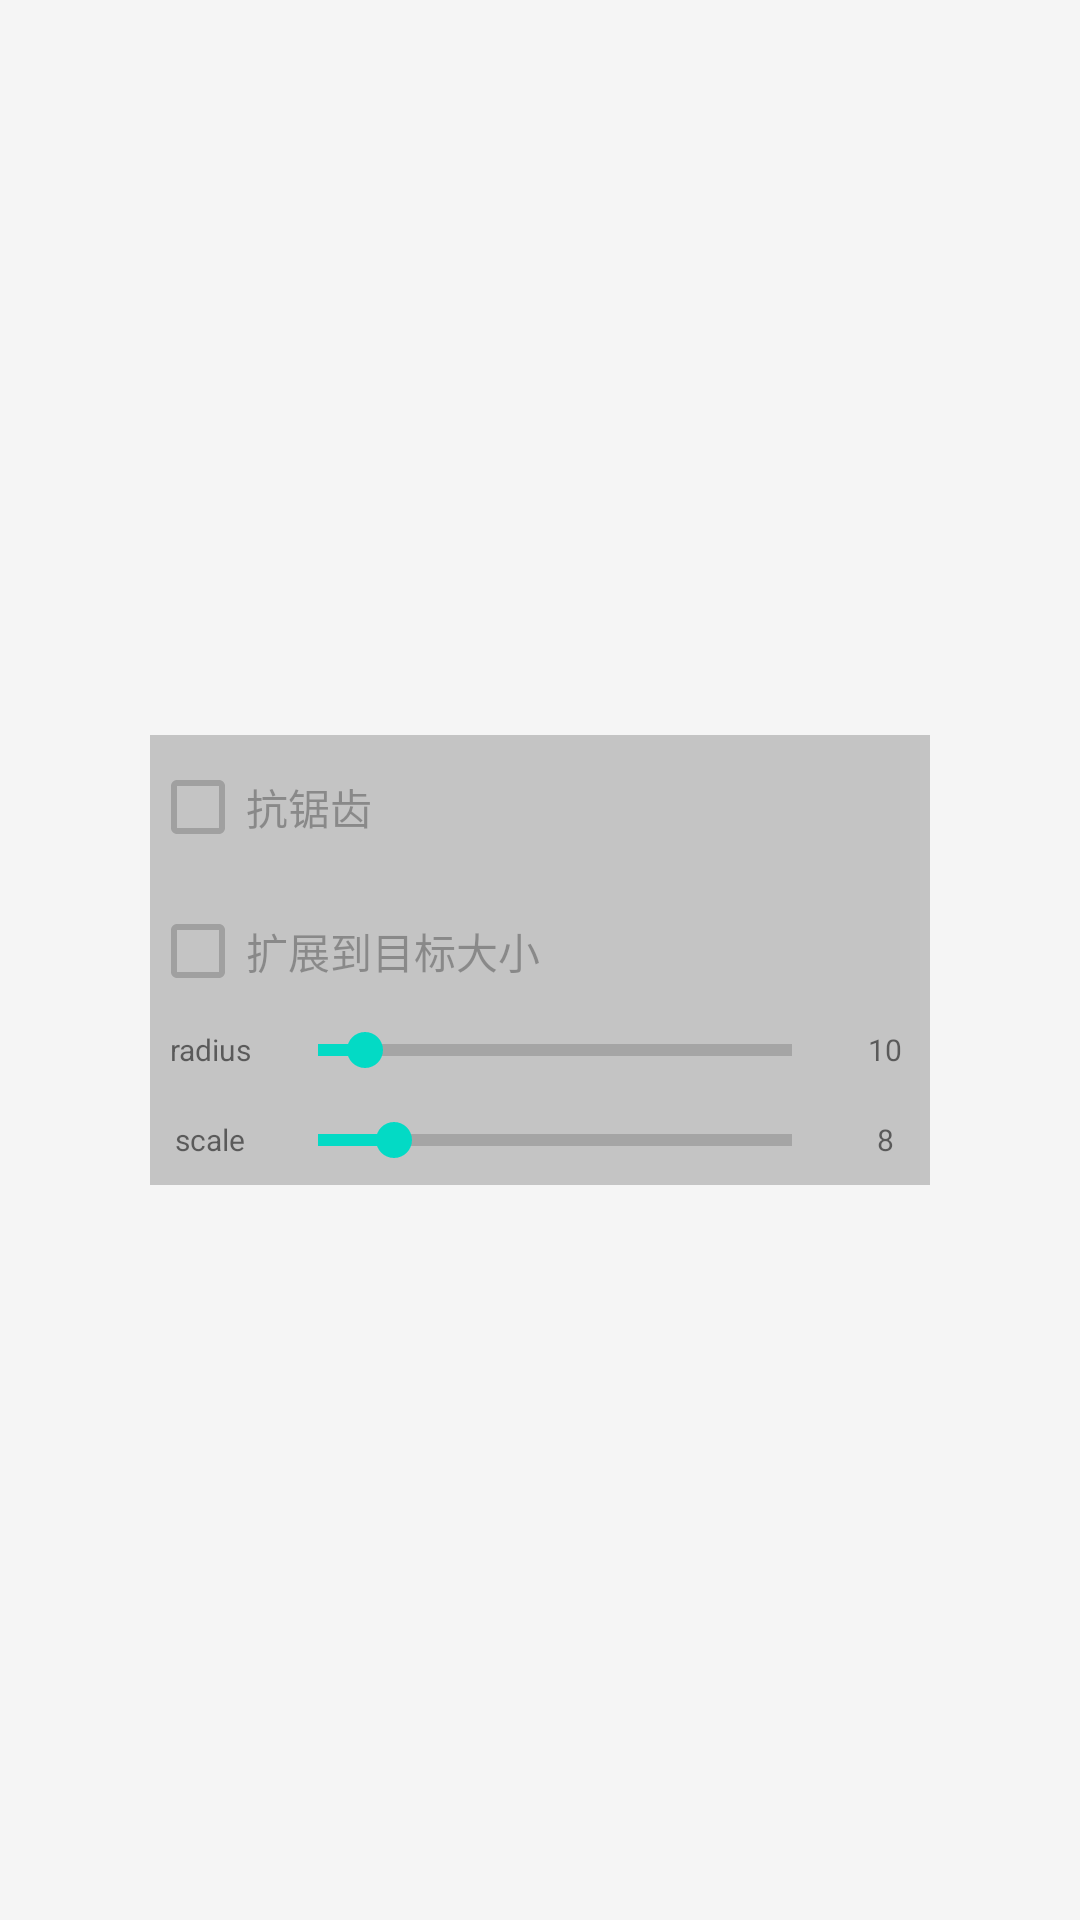

Here is an Android app screen rendered from its layout file. Give the layout XML and the strings, colors and styles it references.
<!-- AndroidManifest.xml: application theme Theme.LightBlur -->
<!-- res/layout/activity_view_bg_blur.xml -->
<?xml version="1.0" encoding="utf-8"?>
<FrameLayout xmlns:android="http://schemas.android.com/apk/res/android"
    xmlns:tools="http://schemas.android.com/tools"
    android:layout_width="match_parent"
    android:layout_height="match_parent"
    android:background="#f5f5f5"
    android:orientation="vertical"
    tools:context=".MainActivity">

    <FrameLayout
        android:id="@+id/fl"
        android:layout_width="match_parent"
        android:layout_height="match_parent">

        <ImageView
            android:id="@+id/iv_original"
            android:layout_width="match_parent"
            android:layout_height="match_parent"
            android:scaleType="fitCenter"
            tools:src="@mipmap/ic_launcher" />

    </FrameLayout>

    <FrameLayout
        android:id="@+id/fl_blurred"
        android:layout_width="match_parent"
        android:layout_height="150dp"
        android:layout_gravity="center"
        android:layout_margin="50dp"
        android:background="#33000000">

        <ImageView
            android:id="@+id/iv_blurred"
            android:layout_width="match_parent"
            android:layout_height="match_parent"
            android:scaleType="fitXY" />

        <LinearLayout
            android:layout_width="wrap_content"
            android:layout_height="wrap_content"
            android:orientation="vertical"
            android:alpha="0.3">

            <CheckBox
                android:id="@+id/cb_anti_alias"
                android:layout_width="wrap_content"
                android:layout_height="wrap_content"
                android:text="抗锯齿" />

            <CheckBox
                android:id="@+id/cb_fit_xy"
                android:layout_width="wrap_content"
                android:layout_height="wrap_content"
                android:text="扩展到目标大小" />

        </LinearLayout>

        <LinearLayout
            android:layout_width="wrap_content"
            android:layout_height="wrap_content"
            android:layout_gravity="right"
            android:layout_margin="5dp"
            android:orientation="vertical"
            android:alpha="0.3">

            <TextView
                android:id="@+id/tv_fps"
                android:layout_width="wrap_content"
                android:layout_height="wrap_content"
                android:textColor="@color/white"
                android:textSize="12sp"
                tools:text="60" />

            <TextView
                android:id="@+id/tv_mspf"
                android:layout_width="wrap_content"
                android:layout_height="wrap_content"
                android:textColor="@color/white"
                android:textSize="12sp"
                tools:text="60" />

        </LinearLayout>

        <LinearLayout
            android:layout_width="match_parent"
            android:layout_height="wrap_content"
            android:layout_gravity="bottom"
            android:orientation="vertical">

            <LinearLayout
                android:layout_width="match_parent"
                android:layout_height="30dp"
                android:orientation="horizontal">

                <TextView
                    android:layout_width="40dp"
                    android:layout_height="match_parent"
                    android:gravity="center"
                    android:paddingLeft="5dp"
                    android:paddingRight="5dp"
                    android:text="radius"
                    android:textSize="10dp" />

                <SeekBar
                    android:id="@+id/sb_radius"
                    style="@style/Base.Widget.AppCompat.ProgressBar.Horizontal"
                    android:layout_width="0dp"
                    android:layout_height="match_parent"
                    android:layout_weight="1"
                    android:max="100"
                    android:progress="10" />

                <TextView
                    android:id="@+id/tv_radius"
                    android:layout_width="30dp"
                    android:layout_height="match_parent"
                    android:gravity="center"
                    android:paddingLeft="5dp"
                    android:paddingRight="5dp"
                    android:text="10"
                    android:textSize="10dp" />

            </LinearLayout>

            <LinearLayout
                android:layout_width="match_parent"
                android:layout_height="30dp"
                android:orientation="horizontal">

                <TextView
                    android:layout_width="40dp"
                    android:layout_height="match_parent"
                    android:gravity="center"
                    android:paddingLeft="5dp"
                    android:paddingRight="5dp"
                    android:text="scale"
                    android:textSize="10dp" />

                <SeekBar
                    android:id="@+id/sb_scale"
                    style="@style/Base.Widget.AppCompat.ProgressBar.Horizontal"
                    android:layout_width="0dp"
                    android:layout_height="match_parent"
                    android:layout_weight="1"
                    android:max="50"
                    android:progress="8" />

                <TextView
                    android:id="@+id/tv_scale"
                    android:layout_width="30dp"
                    android:layout_height="match_parent"
                    android:gravity="center"
                    android:paddingLeft="5dp"
                    android:paddingRight="5dp"
                    android:text="8"
                    android:textSize="10dp" />

            </LinearLayout>

        </LinearLayout>

    </FrameLayout>

</FrameLayout>
<!-- resources referenced by this layout -->
<resources>
  <style name="Theme.LightBlur" parent="Theme.MaterialComponents.DayNight.DarkActionBar">
          
          <item name="colorPrimary">@color/purple_500</item>
          <item name="colorPrimaryVariant">@color/purple_700</item>
          <item name="colorOnPrimary">@color/white</item>
          
          <item name="colorSecondary">@color/teal_200</item>
          <item name="colorSecondaryVariant">@color/teal_700</item>
          <item name="colorOnSecondary">@color/black</item>
          
          <item name="android:statusBarColor" tools:targetApi="l">?attr/colorPrimaryVariant</item>
          
      </style>
  <!-- not gathered from this repository: default colours our renderer supplied (Android Studio template values) -->
  <color name="purple_500">#FF6200EE</color>
  <color name="purple_700">#FF3700B3</color>
  <color name="teal_200">#FF03DAC5</color>
  <color name="teal_700">#FF018786</color>
  <color name="black">#FF000000</color>
  <color name="white">#FFFFFFFF</color>
</resources>
